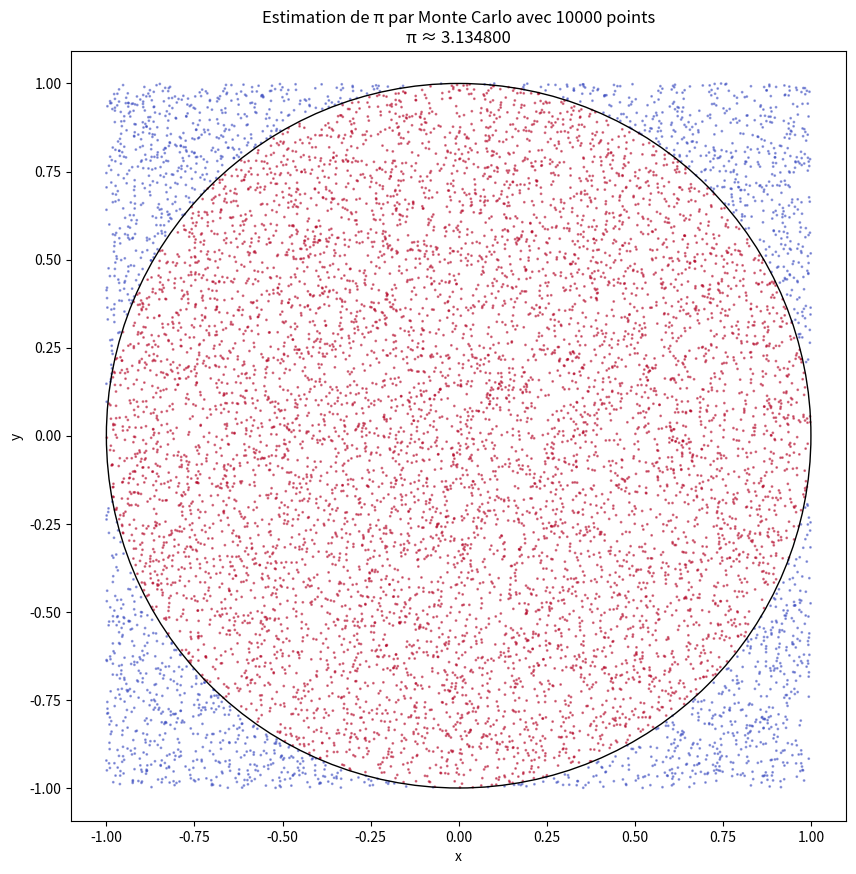
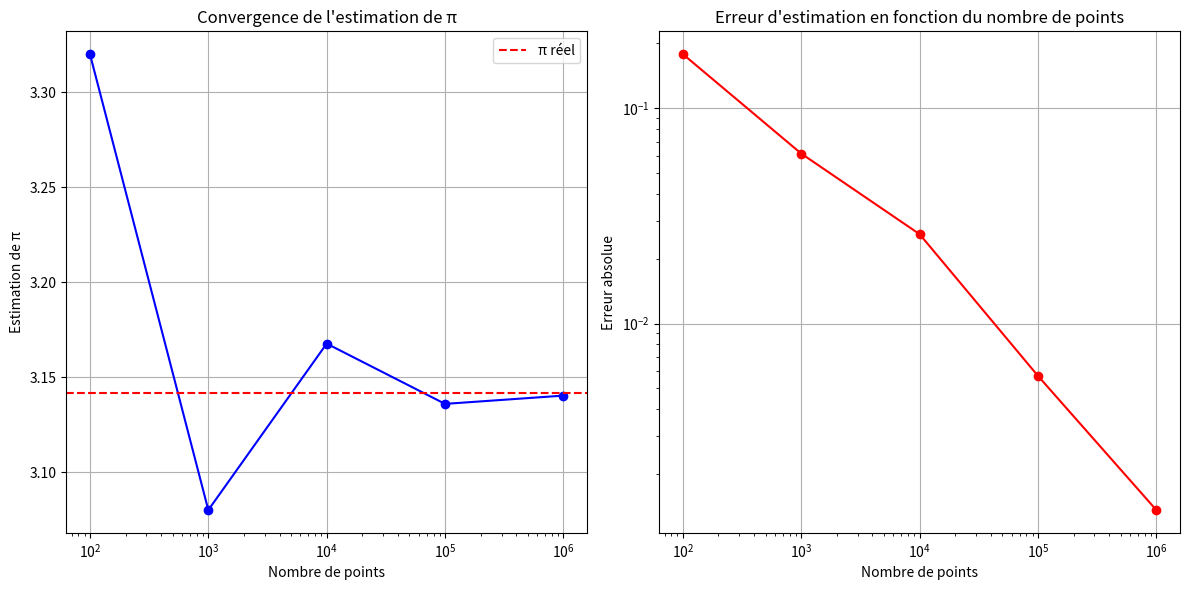
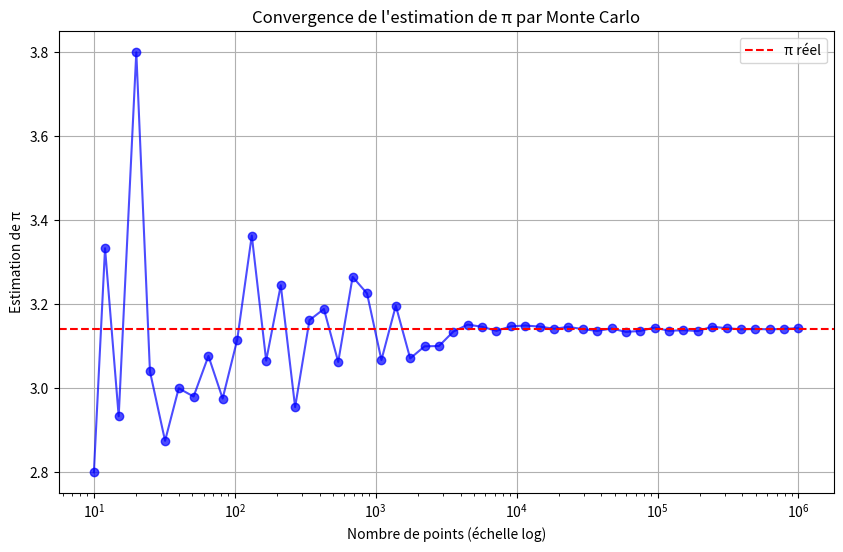

These charts were generated, in order, by the following Python code:
import numpy as np
import matplotlib.pyplot as plt
import time

# Question 1: Simulation basique avec 10 000 points
np.random.seed(42)  # Pour reproductibilité

def estimate_pi(num_points):
    """Estime π par la méthode de Monte Carlo"""
    # Générer des points aléatoires dans le carré [-1,1] x [-1,1]
    x = np.random.uniform(-1, 1, num_points)
    y = np.random.uniform(-1, 1, num_points)
    
    # Calculer les distances à l'origine
    distances = np.sqrt(x**2 + y**2)
    
    # Compter les points à l'intérieur du cercle (distance <= 1)
    points_in_circle = np.sum(distances <= 1)
    
    # Estimer π
    # Aire du cercle = π * r² = π * 1² = π
    # Aire du carré = 2²= 4
    # Ratio = π/4, donc π = 4 * ratio
    pi_estimate = 4 * points_in_circle / num_points
    
    return pi_estimate, x, y, distances

# Simulation avec 10 000 points
n_points = 10000
pi_estimate_10k, x_10k, y_10k, distances_10k = estimate_pi(n_points)

print(f"Estimation de π avec {n_points} points: {pi_estimate_10k}")
print(f"Valeur réelle de π: {np.pi}")
print(f"Erreur absolue: {abs(pi_estimate_10k - np.pi)}")
print(f"Erreur relative: {abs(pi_estimate_10k - np.pi) / np.pi * 100:.4f}%")

# Visualisation de la simulation
plt.figure(figsize=(10, 10))
plt.scatter(x_10k, y_10k, c=distances_10k <= 1, cmap='coolwarm', alpha=0.5, s=1)
circle = plt.Circle((0, 0), 1, fill=False, color='black')
plt.gca().add_patch(circle)
plt.axis('equal')
plt.title(f'Estimation de π par Monte Carlo avec {n_points} points\nπ ≈ {pi_estimate_10k:.6f}')
plt.xlabel('x')
plt.ylabel('y')
plt.show()

# Question 2: Impact du nombre de simulations
n_values = [100, 1000, 10000, 100000, 1000000]
pi_estimates = []
errors = []
times = []

for n in n_values:
    start_time = time.time()
    pi_est, _, _, _ = estimate_pi(n)
    end_time = time.time()
    
    pi_estimates.append(pi_est)
    errors.append(abs(pi_est - np.pi))
    times.append(end_time - start_time)
    
    print(f"n = {n:7d}, π ≈ {pi_est:.6f}, erreur = {abs(pi_est - np.pi):.6f}, temps = {end_time - start_time:.4f}s")

# Question 3: Erreur d'estimation
plt.figure(figsize=(12, 6))
plt.subplot(1, 2, 1)
plt.semilogx(n_values, pi_estimates, 'bo-')
plt.axhline(y=np.pi, color='r', linestyle='--', label='π réel')
plt.xlabel('Nombre de points')
plt.ylabel('Estimation de π')
plt.title('Convergence de l\'estimation de π')
plt.legend()
plt.grid(True)

plt.subplot(1, 2, 2)
plt.loglog(n_values, errors, 'ro-')
plt.xlabel('Nombre de points')
plt.ylabel('Erreur absolue')
plt.title('Erreur d\'estimation en fonction du nombre de points')
plt.grid(True)
plt.tight_layout()
plt.show()

# Question 5: Visualisation de la convergence
# Simulation en temps réel avec différents nombres de points
n_points_convergence = np.logspace(1, 6, 50).astype(int)
pi_estimates_convergence = []

for n in n_points_convergence:
    pi_est, _, _, _ = estimate_pi(n)
    pi_estimates_convergence.append(pi_est)

plt.figure(figsize=(10, 6))
plt.semilogx(n_points_convergence, pi_estimates_convergence, 'bo-', alpha=0.7)
plt.axhline(y=np.pi, color='r', linestyle='--', label='π réel')
plt.xlabel('Nombre de points (échelle log)')
plt.ylabel('Estimation de π')
plt.title('Convergence de l\'estimation de π par Monte Carlo')
plt.legend()
plt.grid(True)
plt.show()

# Question 6: Utilité et limites de Monte Carlo
print("\n===== UTILITÉ ET LIMITES DE MONTE CARLO =====")
print("Utilité de la méthode de Monte Carlo pour estimer π:")
print("\n1. Simplicité: L'approche est intuitive et facile à mettre en œuvre")
print("2. Parallélisable: On peut facilement distribuer les calculs sur plusieurs processeurs")
print("3. Applicable à des problèmes plus complexes: La méthode s'étend à des intégrales multidimensionnelles")

print("\nLimites:")
print("\n1. Convergence lente: L'erreur diminue en 1/√n, ce qui signifie qu'il faut multiplier le nombre de points par 100 pour gagner un chiffre de précision")
print("2. Précision limitée: Pour des applications nécessitant une grande précision, la méthode n'est pas adaptée")
print("3. Dépendance aux générateurs de nombres aléatoires: La qualité de l'estimation dépend de la qualité du générateur")

print("\nPour estimer π spécifiquement, il existe des méthodes bien plus efficaces, comme les séries de Bailey-Borwein-Plouffe ou la formule de Ramanujan, qui convergent beaucoup plus rapidement.")

print("\nLa méthode de Monte Carlo brille davantage pour des problèmes où:")
print("- Les méthodes déterministes sont difficiles à appliquer")
print("- On travaille dans des espaces à dimensions élevées")
print("- Une précision modérée est suffisante")